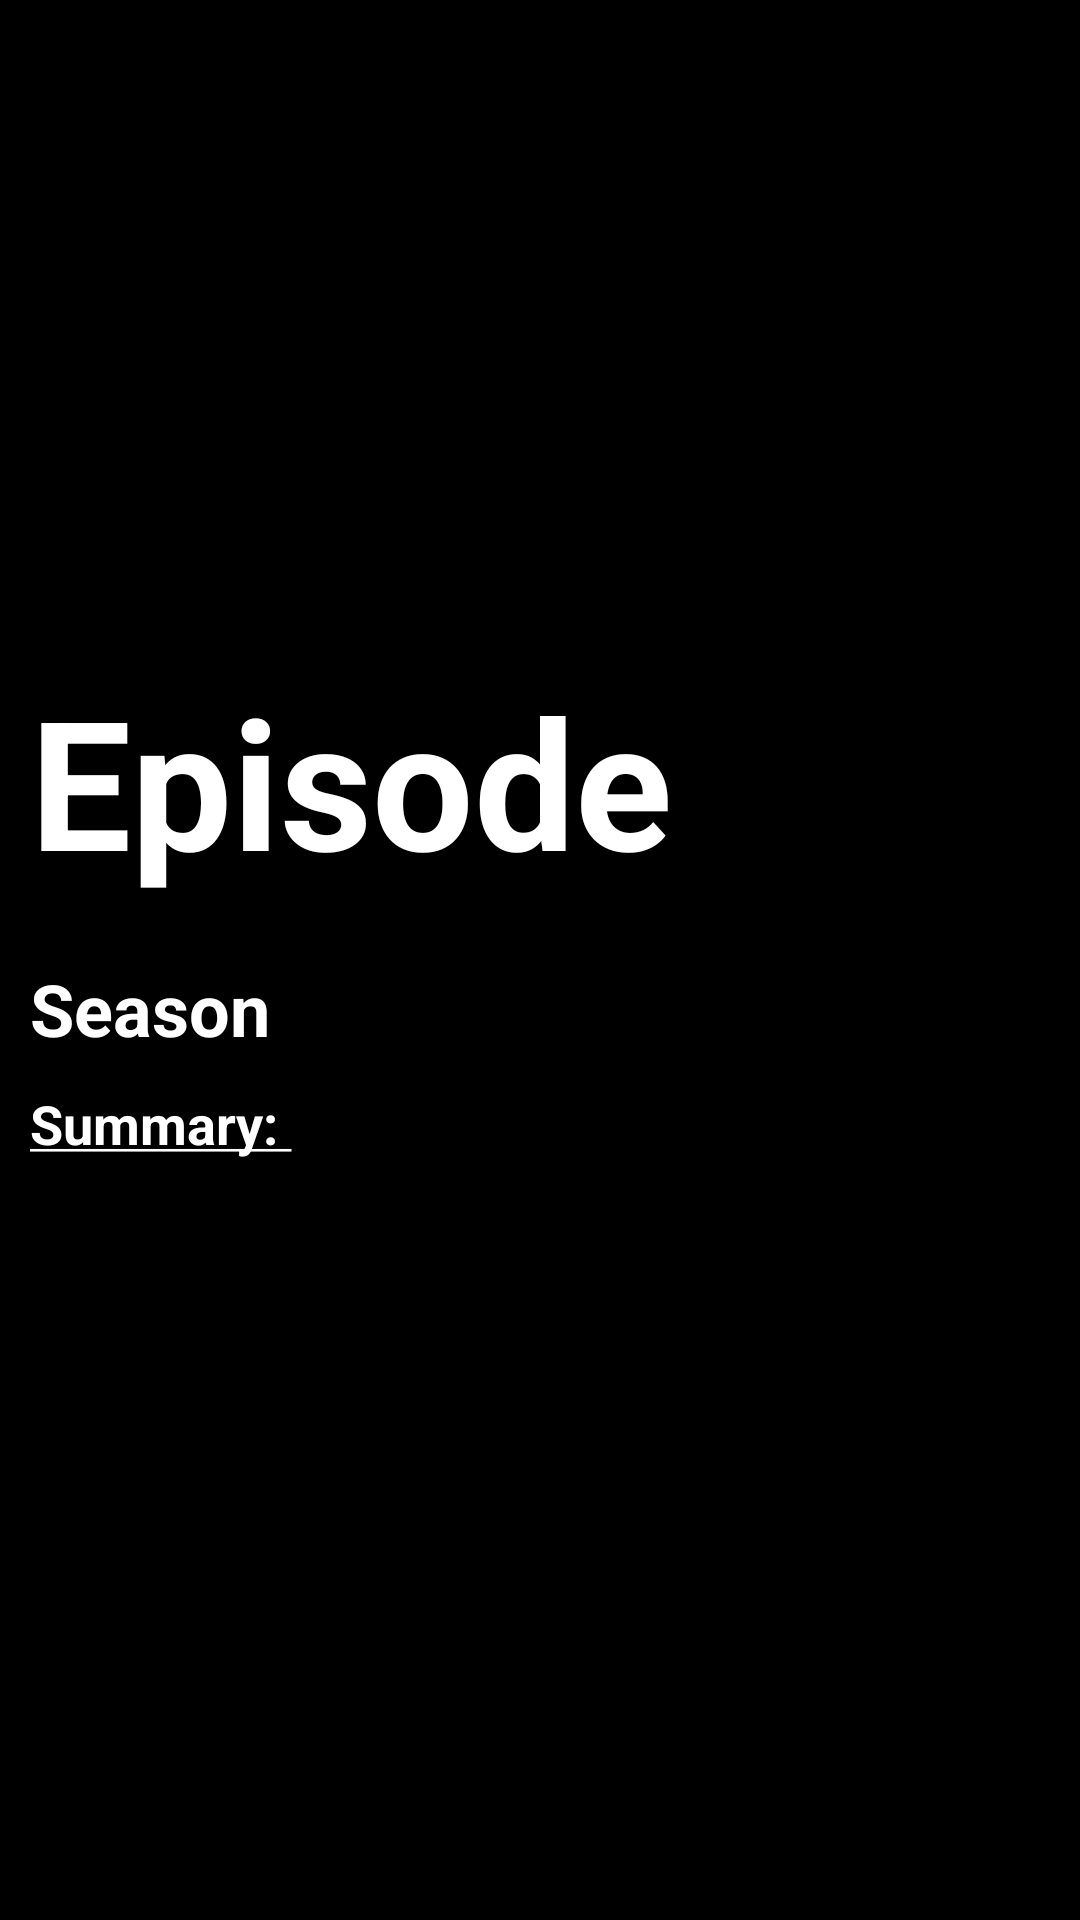

Android layout source for this screen:
<!-- AndroidManifest.xml: application theme Theme.TvMazeApp -->
<!-- res/layout/episode_fragment.xml -->
<?xml version="1.0" encoding="utf-8"?>

<layout xmlns:android="http://schemas.android.com/apk/res/android"
    xmlns:app="http://schemas.android.com/apk/res-auto"
    xmlns:tools="http://schemas.android.com/tools"
    tools:context=".ui.showfragment.ShowFragment">

    <androidx.core.widget.NestedScrollView
        android:id="@+id/nsv_episode"
        android:layout_width="match_parent"
        android:layout_height="match_parent"
        android:fillViewport="true">

        <LinearLayout
            android:layout_width="match_parent"
            android:layout_height="wrap_content"
            android:background="@color/black"
            android:nestedScrollingEnabled="true"
            android:orientation="vertical">

            <RelativeLayout
                android:layout_width="match_parent"
                android:layout_height="wrap_content">

                <ImageView
                    android:id="@+id/iv_background_episode"
                    android:layout_width="match_parent"
                    android:layout_height="300dp"
                    android:alpha="0.5"
                    android:contentDescription="@string/episode_image"
                    android:scaleType="centerCrop"
                    android:src="@drawable/image_not_found" />

                <TextView
                    android:id="@+id/tv_episode_name"
                    style="@style/Theme.TvMazeApp"
                    android:layout_width="match_parent"
                    android:layout_height="80dp"
                    android:layout_alignBottom="@id/iv_background_episode"
                    android:layout_alignParentStart="true"
                    android:layout_alignParentEnd="true"
                    android:layout_marginStart="10dp"
                    android:layout_marginEnd="10dp"
                    android:autoSizeTextType="uniform"
                    android:text="@string/episode"
                    android:textStyle="bold"
                    tools:text="Episode 1: \nThe opening" />
            </RelativeLayout>

            <LinearLayout
                android:id="@+id/ll_info"
                android:layout_width="match_parent"
                android:layout_height="wrap_content"
                android:baselineAligned="false"
                android:orientation="vertical"
                app:layout_constraintBottom_toTopOf="@id/expandable_listview"
                app:layout_constraintEnd_toEndOf="parent"
                app:layout_constraintStart_toStartOf="parent"
                app:layout_constraintTop_toBottomOf="@id/iv_background_episode">

                <TextView
                    android:id="@+id/tv_season_number"
                    style="@style/Theme.TvMazeApp"
                    android:layout_width="match_parent"
                    android:layout_height="wrap_content"
                    android:layout_marginHorizontal="10dp"
                    android:layout_marginTop="20dp"
                    android:text="@string/season"
                    android:textSize="24sp"
                    android:textStyle="bold"
                    tools:text="Season 1" />

                <TextView
                    android:id="@+id/tv_summary_episode"
                    style="@style/Theme.TvMazeApp"
                    android:layout_width="match_parent"
                    android:layout_height="wrap_content"
                    android:layout_margin="10dp"
                    android:text="@string/summary"
                    android:textSize="18sp"
                    app:layout_constraintHorizontal_bias="0"
                    tools:text="Summary: " />

            </LinearLayout>
        </LinearLayout>
    </androidx.core.widget.NestedScrollView>
</layout>
<!-- resources referenced by this layout -->
<resources>
  <color name="black">#FF000000</color>
  <string name="episode">Episode </string>
  <string name="episode_image">Episode\'s Image</string>
  <string name="season">Season </string>
  <string name="summary"><b><u>Summary: </u></b>\n</string>
  <style name="Theme.TvMazeApp" parent="Theme.MaterialComponents.DayNight.NoActionBar">
          
          <item name="colorPrimary">@color/red_700</item>
          <item name="colorPrimaryVariant">@color/red_dark</item>
          <item name="colorOnPrimary">@color/white</item>
          
          <item name="colorSecondary">@color/teal_200</item>
          <item name="colorSecondaryVariant">@color/teal_700</item>
          <item name="colorOnSecondary">@color/black</item>
          
          <item name="android:statusBarColor" tools:targetApi="l">?attr/colorPrimaryVariant</item>
          
          <item name="android:navigationBarColor">@color/red_light</item>
          <item name="android:navigationIcon">@color/white</item>
          <item name="android:toolbarStyle">@color/red_light</item>
          
          <item name="android:textColorPrimary">@color/white</item>
          <item name="android:textColorSecondary">@color/white</item>
      </style>
  <color name="red_700">#d32f2f</color>
  <color name="red_dark">#9a0007</color>
  <color name="white">#FFFFFFFF</color>
  <color name="teal_200">#FF03DAC5</color>
  <color name="teal_700">#FF018786</color>
  <color name="red_light">#ff6659</color>
</resources>
